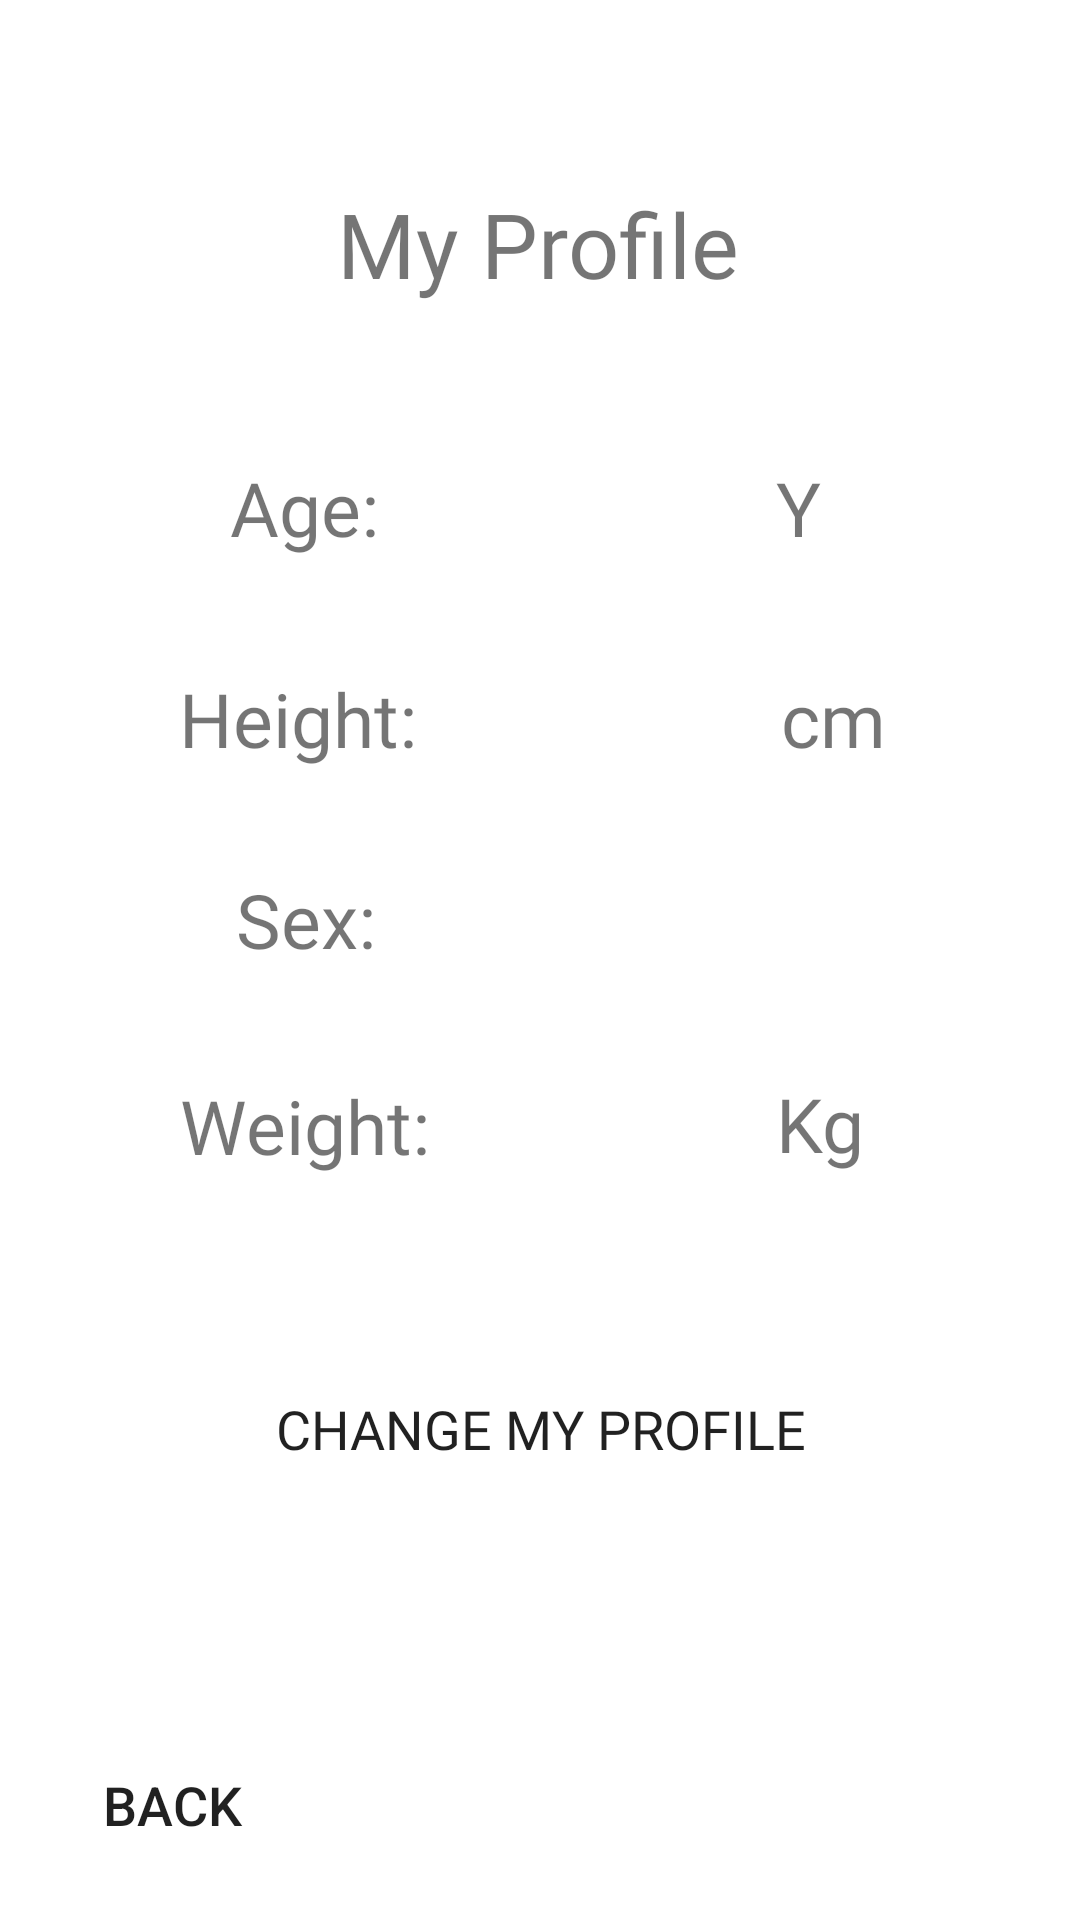

This screen was rendered from an Android layout file. Write that file and the resources it references.
<!-- AndroidManifest.xml: application theme Theme.DiabeticMealTracker -->
<!-- res/layout/activity_profile_page.xml -->
<?xml version="1.0" encoding="utf-8"?>
<androidx.constraintlayout.widget.ConstraintLayout xmlns:android="http://schemas.android.com/apk/res/android"
    xmlns:app="http://schemas.android.com/apk/res-auto"
    xmlns:tools="http://schemas.android.com/tools"
    android:layout_width="match_parent"
    android:layout_height="match_parent"
    tools:context=".ProfilePage">

    <TextView
        android:id="@+id/textView13"
        android:layout_width="wrap_content"
        android:layout_height="wrap_content"
        android:fontFamily="@font/merriweather_bold"
        android:text="My Profile"
        android:textSize="30dp"
        app:layout_constraintBottom_toBottomOf="parent"
        app:layout_constraintEnd_toEndOf="parent"
        app:layout_constraintHorizontal_bias="0.498"
        app:layout_constraintStart_toStartOf="parent"
        app:layout_constraintTop_toTopOf="parent"
        app:layout_constraintVertical_bias="0.102" />

    <Button
        android:id="@+id/button24"
        android:layout_width="wrap_content"
        android:layout_height="wrap_content"
        android:onClick="backMyProfileClick"
        android:text="Back"
        android:textSize="18dp"
        android:background="@drawable/my_button_design"
        app:backgroundTint="@color/button_background"
        app:layout_constraintBottom_toBottomOf="parent"
        app:layout_constraintEnd_toEndOf="parent"
        app:layout_constraintHorizontal_bias="0.049"
        app:layout_constraintStart_toStartOf="parent"
        app:layout_constraintTop_toTopOf="parent"
        app:layout_constraintVertical_bias="0.976" />

    <Button
        android:id="@+id/button26"
        android:layout_width="250dp"
        android:layout_height="50dp"
        android:background="@drawable/my_button_design"
        android:fontFamily="@font/titillium_web_semibold"
        android:text="Change My Profile"
        android:textSize="18dp"
        android:onClick="changeMyProfile"
        app:backgroundTint="@color/button_background"
        app:layout_constraintBottom_toBottomOf="parent"
        app:layout_constraintEnd_toEndOf="parent"
        app:layout_constraintStart_toStartOf="parent"
        app:layout_constraintTop_toTopOf="parent"
        app:layout_constraintVertical_bias="0.765" />

    <TextView
        android:id="@+id/heightTextView"
        android:layout_width="50dp"
        android:layout_height="wrap_content"
        android:fontFamily="@font/titillium_web_semibold"
        android:textSize="25dp"
        app:layout_constraintBottom_toBottomOf="parent"
        app:layout_constraintEnd_toEndOf="parent"
        app:layout_constraintHorizontal_bias="0.686"
        app:layout_constraintStart_toStartOf="parent"
        app:layout_constraintTop_toTopOf="parent"
        app:layout_constraintVertical_bias="0.367" />

    <TextView
        android:id="@+id/weightTextView"
        android:layout_width="50dp"
        android:layout_height="wrap_content"
        android:fontFamily="@font/titillium_web_semibold"
        android:textSize="25dp"
        app:layout_constraintBottom_toBottomOf="parent"
        app:layout_constraintEnd_toEndOf="parent"
        app:layout_constraintHorizontal_bias="0.686"
        app:layout_constraintStart_toStartOf="parent"
        app:layout_constraintTop_toTopOf="parent"
        app:layout_constraintVertical_bias="0.59" />

    <TextView
        android:id="@+id/textView34"
        android:layout_width="wrap_content"
        android:layout_height="wrap_content"
        android:fontFamily="@font/titillium_web_semibold"
        android:text="Weight:"
        android:textSize="25dp"
        app:layout_constraintBottom_toBottomOf="parent"
        app:layout_constraintEnd_toEndOf="parent"
        app:layout_constraintHorizontal_bias="0.217"
        app:layout_constraintStart_toStartOf="parent"
        app:layout_constraintTop_toTopOf="parent"
        app:layout_constraintVertical_bias="0.591" />

    <TextView
        android:id="@+id/textView42"
        android:layout_width="85dp"
        android:layout_height="wrap_content"
        android:fontFamily="@font/titillium_web_semibold"
        android:text="Y"
        android:textSize="25dp"
        app:layout_constraintBottom_toBottomOf="parent"
        app:layout_constraintEnd_toEndOf="parent"
        app:layout_constraintHorizontal_bias="0.941"
        app:layout_constraintStart_toStartOf="parent"
        app:layout_constraintTop_toTopOf="parent"
        app:layout_constraintVertical_bias="0.251" />

    <TextView
        android:id="@+id/textView45"
        android:layout_width="85dp"
        android:layout_height="wrap_content"
        android:fontFamily="@font/titillium_web_semibold"
        android:text="Kg"
        android:textSize="25dp"
        app:layout_constraintBottom_toBottomOf="parent"
        app:layout_constraintEnd_toEndOf="parent"
        app:layout_constraintHorizontal_bias="0.941"
        app:layout_constraintStart_toStartOf="parent"
        app:layout_constraintTop_toTopOf="parent"
        app:layout_constraintVertical_bias="0.59" />

    <TextView
        android:id="@+id/textView30"
        android:layout_width="wrap_content"
        android:layout_height="wrap_content"
        android:fontFamily="@font/titillium_web_semibold"
        android:text="Height:"
        android:textSize="25dp"
        app:layout_constraintBottom_toBottomOf="parent"
        app:layout_constraintEnd_toEndOf="parent"
        app:layout_constraintHorizontal_bias="0.213"
        app:layout_constraintStart_toStartOf="parent"
        app:layout_constraintTop_toTopOf="parent"
        app:layout_constraintVertical_bias="0.367" />

    <TextView
        android:id="@+id/textView29"
        android:layout_width="wrap_content"
        android:layout_height="wrap_content"
        android:fontFamily="@font/titillium_web_semibold"
        android:text="Age:"
        android:textSize="25dp"
        app:layout_constraintBottom_toBottomOf="parent"
        app:layout_constraintEnd_toEndOf="parent"
        app:layout_constraintHorizontal_bias="0.247"
        app:layout_constraintStart_toStartOf="parent"
        app:layout_constraintTop_toTopOf="parent"
        app:layout_constraintVertical_bias="0.251" />

    <TextView
        android:id="@+id/sexTextView"
        android:layout_width="125dp"
        android:layout_height="wrap_content"
        android:fontFamily="@font/titillium_web_semibold"
        android:textSize="25dp"
        app:layout_constraintBottom_toBottomOf="parent"
        app:layout_constraintEnd_toEndOf="parent"
        app:layout_constraintHorizontal_bias="0.867"
        app:layout_constraintStart_toStartOf="parent"
        app:layout_constraintTop_toTopOf="parent"
        app:layout_constraintVertical_bias="0.478" />

    <TextView
        android:id="@+id/textView33"
        android:layout_width="wrap_content"
        android:layout_height="wrap_content"
        android:fontFamily="@font/titillium_web_semibold"
        android:text="Sex:"
        android:textSize="25dp"
        app:layout_constraintBottom_toBottomOf="parent"
        app:layout_constraintEnd_toEndOf="parent"
        app:layout_constraintHorizontal_bias="0.251"
        app:layout_constraintStart_toStartOf="parent"
        app:layout_constraintTop_toTopOf="parent"
        app:layout_constraintVertical_bias="0.478" />

    <TextView
        android:id="@+id/ageTextView"
        android:layout_width="50dp"
        android:layout_height="wrap_content"
        android:fontFamily="@font/titillium_web_semibold"
        android:textSize="25dp"
        app:layout_constraintBottom_toBottomOf="parent"
        app:layout_constraintEnd_toEndOf="parent"
        app:layout_constraintHorizontal_bias="0.686"
        app:layout_constraintStart_toStartOf="parent"
        app:layout_constraintTop_toTopOf="parent"
        app:layout_constraintVertical_bias="0.251" />

    <TextView
        android:id="@+id/textView43"
        android:layout_width="75dp"
        android:layout_height="wrap_content"
        android:fontFamily="@font/titillium_web_semibold"
        android:text="cm"
        android:textSize="25dp"
        app:layout_constraintBottom_toBottomOf="parent"
        app:layout_constraintEnd_toEndOf="parent"
        app:layout_constraintHorizontal_bias="0.913"
        app:layout_constraintStart_toStartOf="parent"
        app:layout_constraintTop_toTopOf="parent"
        app:layout_constraintVertical_bias="0.367" />

</androidx.constraintlayout.widget.ConstraintLayout>
<!-- resources referenced by this layout -->
<resources>
  <color name="button_background">#606060</color>
  <style name="Theme.DiabeticMealTracker" parent="Theme.MaterialComponents.DayNight.DarkActionBar">
          
          <item name="colorPrimary">@color/white</item>
          <item name="colorPrimaryVariant">@color/white</item>
          <item name="colorPrimaryDark">@color/white</item>
          <item name="colorOnPrimary">@color/white</item>
          
          <item name="colorSecondary">@color/black</item>
          <item name="colorSecondaryVariant">@color/black</item>
          <item name="colorOnSecondary">@color/black</item>
          
          <item name="android:statusBarColor" tools:targetApi="l">?attr/colorPrimaryVariant</item>
          
      </style>
  <color name="white">#FFFFFFFF</color>
  <color name="black">#FF000000</color>
</resources>
